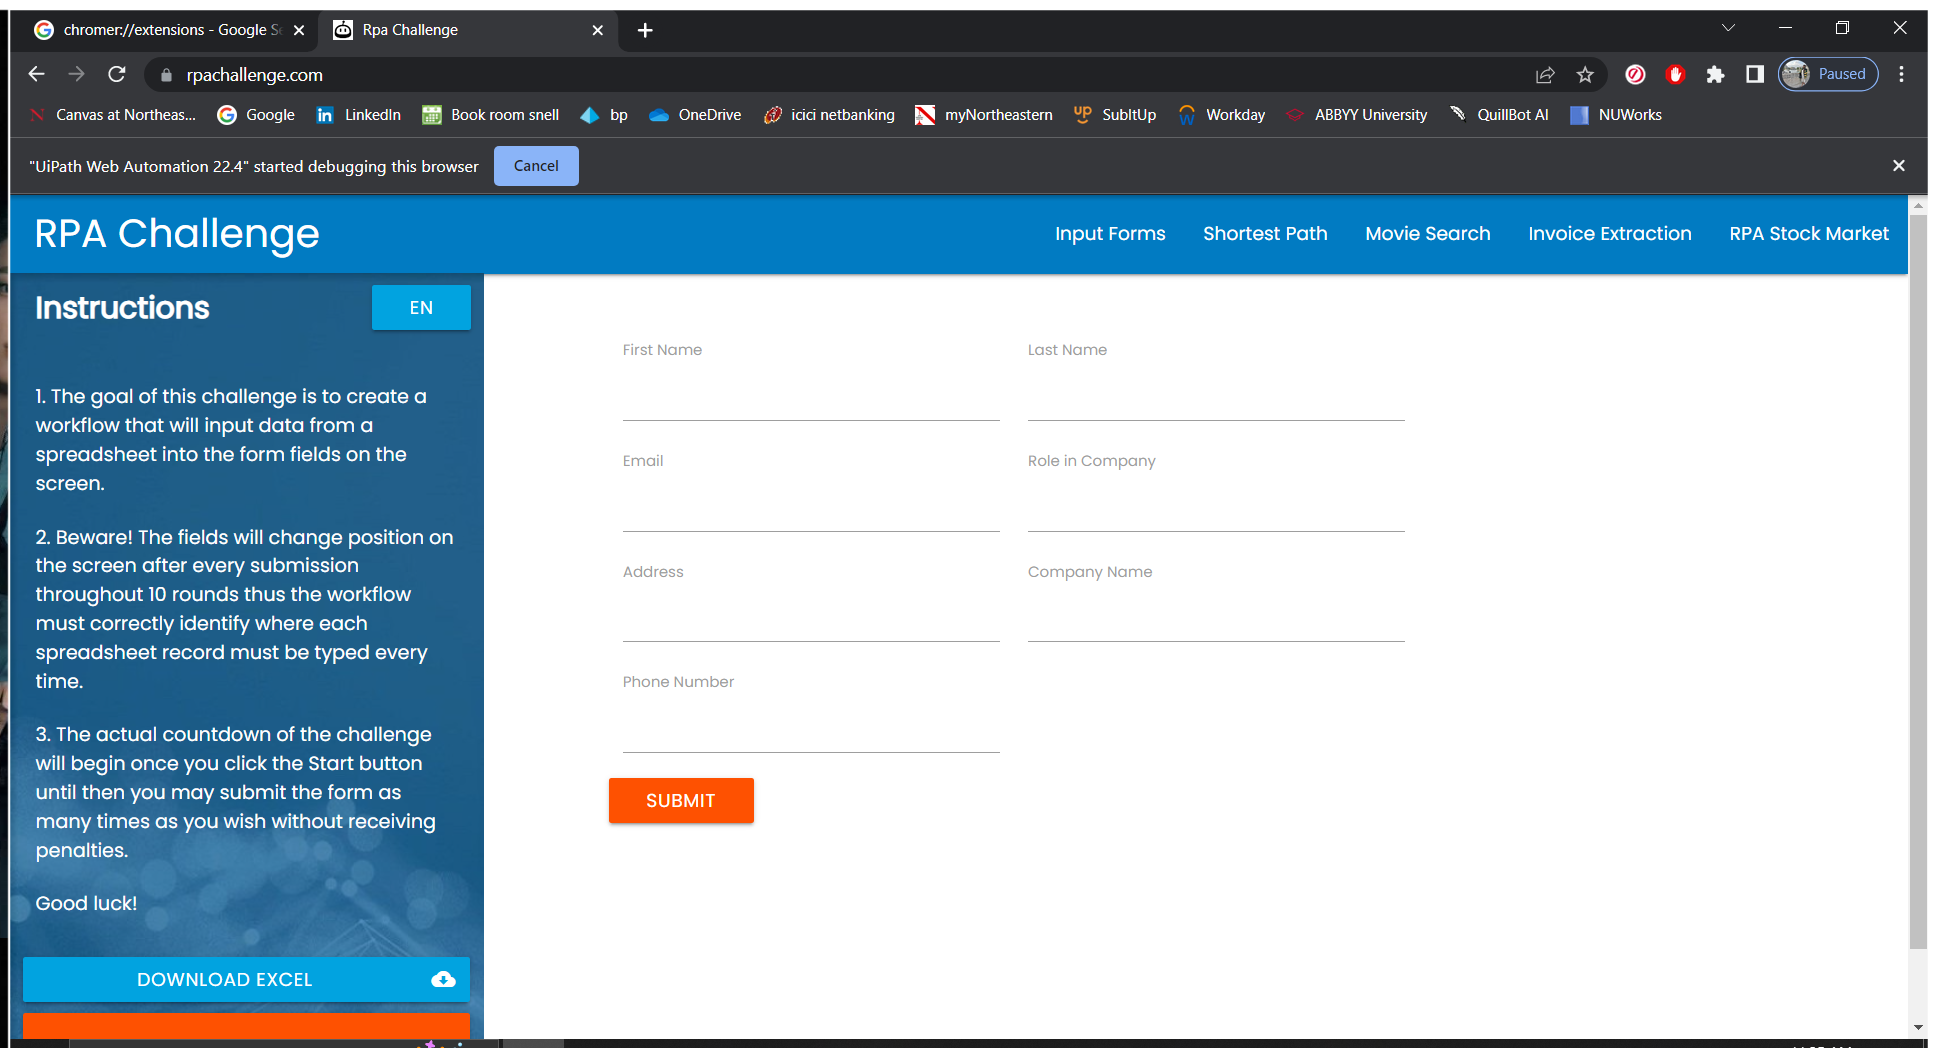
Task: This process gets the latest New Task, reads the attachment and enters the user data in the RPA Challenge website
Workflow: ProcessData

Step 1: Use Browser Chrome: Rpa Challenge in window 'Rpa Challenge' (chrome.exe)

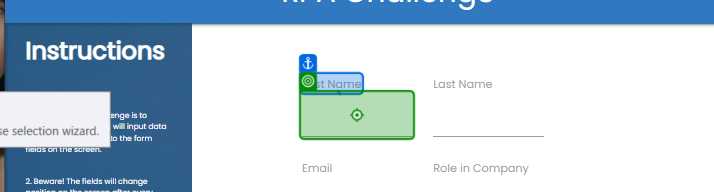
Step 2 [try]: type "[row("Name").ToString.Split(" "c)(0)]" into 'First Name'

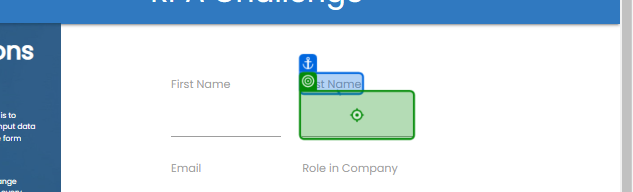
Step 3: type "[row("Name").ToString.Split(" "c)(1)]" into 'Last Name'

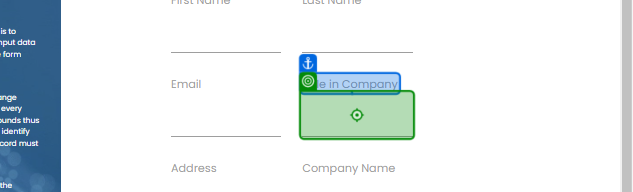
Step 4: type "[row("Role in Company").ToString]" into 'Role in Company'

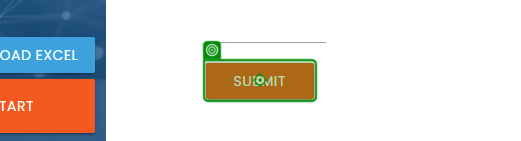
Step 5: click on 'Submit'